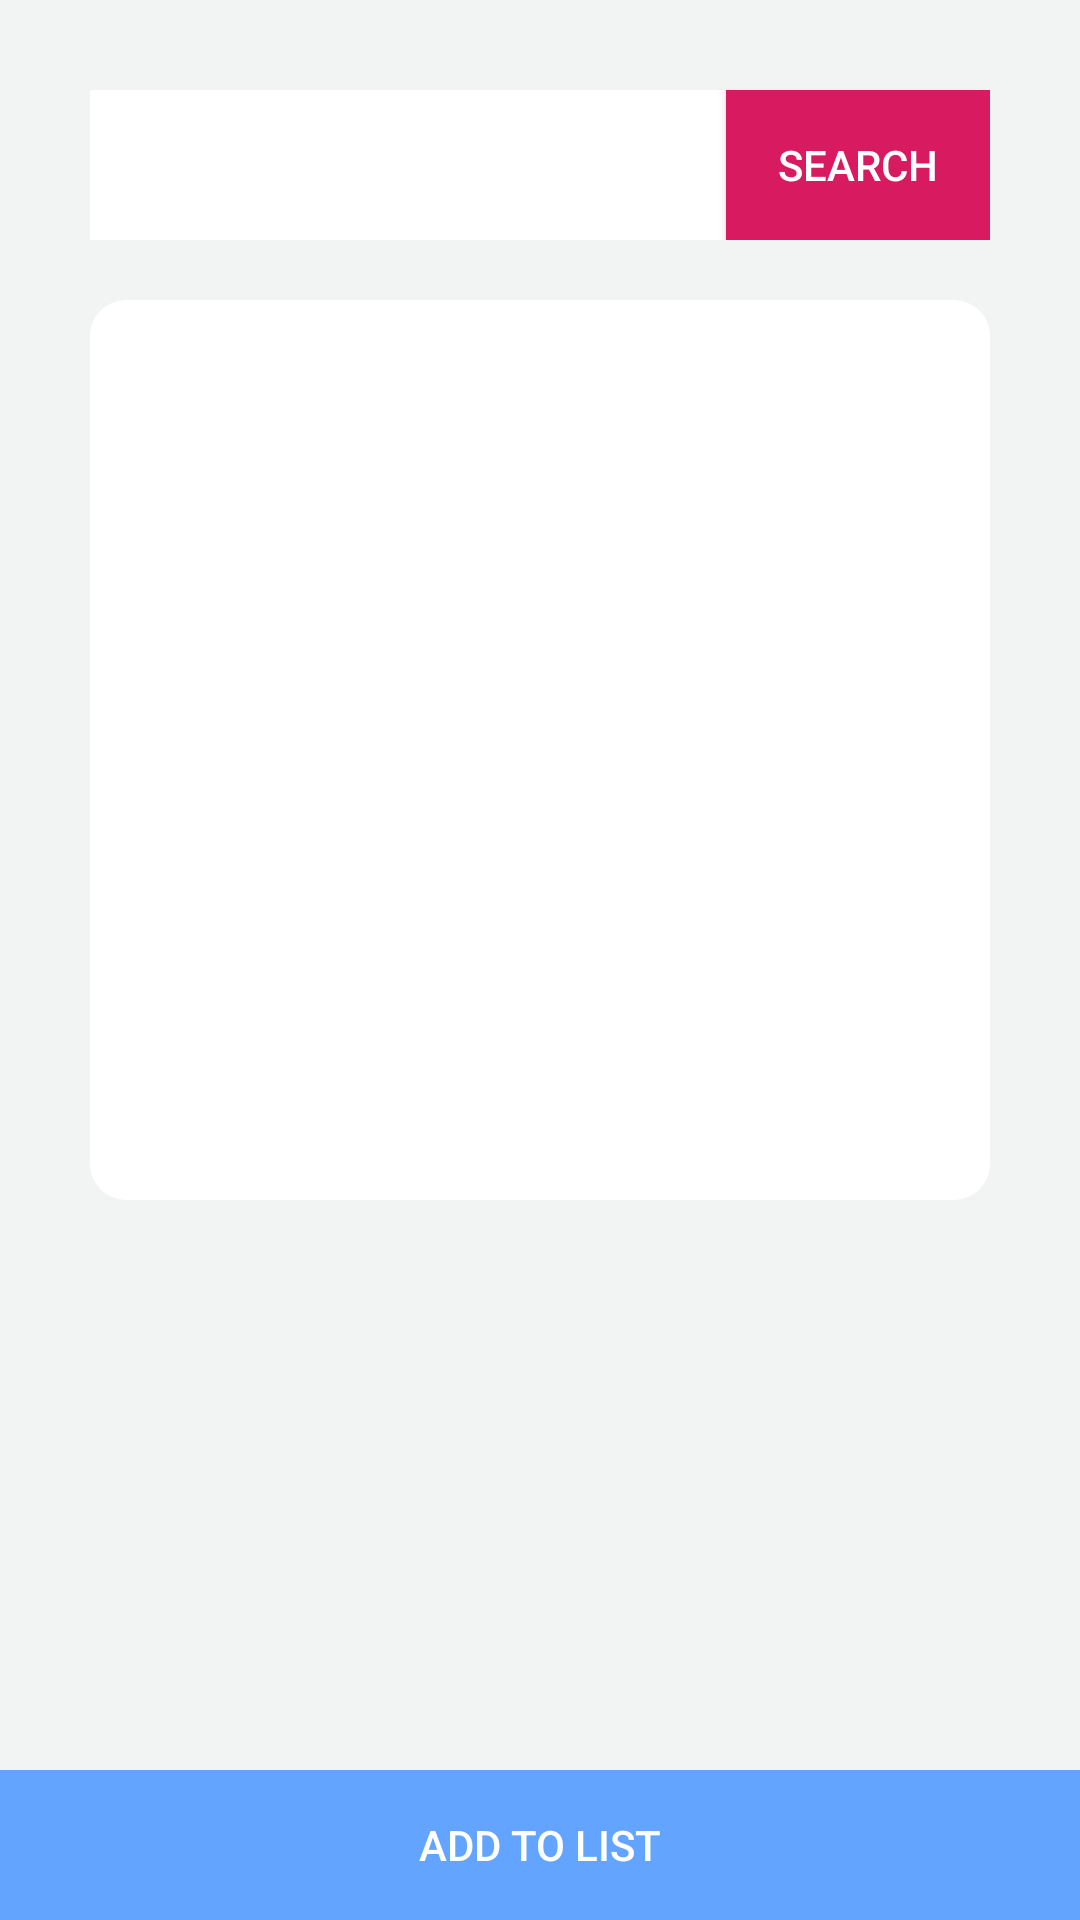

Produce the Android XML layout that renders to this screen, including the resource entries it uses.
<!-- AndroidManifest.xml: application theme AppTheme -->
<!-- res/layout/activity_search.xml -->
<?xml version="1.0" encoding="utf-8"?>
<RelativeLayout xmlns:android="http://schemas.android.com/apk/res/android"
    android:orientation="vertical" android:layout_width="match_parent"
    android:layout_height="match_parent"
    android:background="#f2f3f3">
    <LinearLayout
        android:layout_marginTop="30dp"
        android:layout_marginStart="30dp"
        android:layout_marginEnd="30dp"
        android:layout_width="match_parent"
        android:layout_height="50dp"
        android:orientation="horizontal"
        android:background="@drawable/white_r12">
        <EditText
            android:id="@+id/et_word"
            android:layout_width="0dp"
            android:layout_weight="1"
            android:background="@color/white"
            android:layout_height="match_parent"
            android:textColor="@color/color_333333"
            android:textSize="16sp"
            android:paddingLeft="10dp"
            android:text=""/>
        <Button
            android:id="@+id/bt_next"
            android:background="@color/colorAccent"
            android:layout_width="wrap_content"
            android:layout_height="match_parent"
            android:textColor="@color/white"
            android:text="Search"/>
    </LinearLayout>


    <LinearLayout
        android:layout_marginTop="100dp"
        android:layout_marginStart="30dp"
        android:minHeight="300dp"
        android:layout_marginEnd="30dp"
        android:layout_width="match_parent"
        android:layout_height="wrap_content"
        android:orientation="vertical"
        android:gravity="center"
        android:background="@drawable/white_r12">
        <TextView
            android:id="@+id/tv_word"
            android:layout_width="wrap_content"
            android:layout_height="wrap_content"
            android:textColor="@color/color_333333"
            android:textSize="30sp"
            android:text=""/>
        <TextView
            android:gravity="center"
            android:layout_margin="20dp"
            android:id="@+id/tv_definition"
            android:layout_width="wrap_content"
            android:layout_height="wrap_content"
            android:textColor="@color/color_333333"
            android:textSize="20sp"
            android:text=""/>
    </LinearLayout>

    <LinearLayout
        android:id="@+id/ll_bottom"
        android:layout_alignParentBottom="true"
        android:layout_width="match_parent"
        android:layout_height="wrap_content"
        android:orientation="horizontal"
        >
        <Button
            android:id="@+id/bt_coll"
            android:background="@color/colorPrimary"
            android:layout_width="0dp"
            android:layout_weight="1"
            android:layout_height="50dp"
            android:textColor="@color/white"
            android:text="Add to List"/>


    </LinearLayout>

</RelativeLayout>
<!-- resources referenced by this layout -->
<resources>
  <color name="colorAccent">#D81B60</color>
  <color name="colorPrimary">#62A4FF</color>
  <color name="color_333333">#333333</color>
  <color name="white">#ffffff</color>
  <!-- drawable white_r12 (drawable) -->
  <?xml version="1.0" encoding="utf-8"?>
  
  <shape xmlns:android="http://schemas.android.com/apk/res/android">
  
      <solid android:color="@color/white"/>
      <corners android:radius="12dp"/>
  </shape>
  <style name="AppTheme" parent="Theme.AppCompat.Light.DarkActionBar">
          
          <item name="colorPrimary">@color/colorPrimary</item>
          <item name="colorPrimaryDark">@color/colorPrimaryDark</item>
          <item name="colorAccent">@color/colorAccent</item>
      </style>
  <color name="colorPrimaryDark">#62A4FF</color>
</resources>
